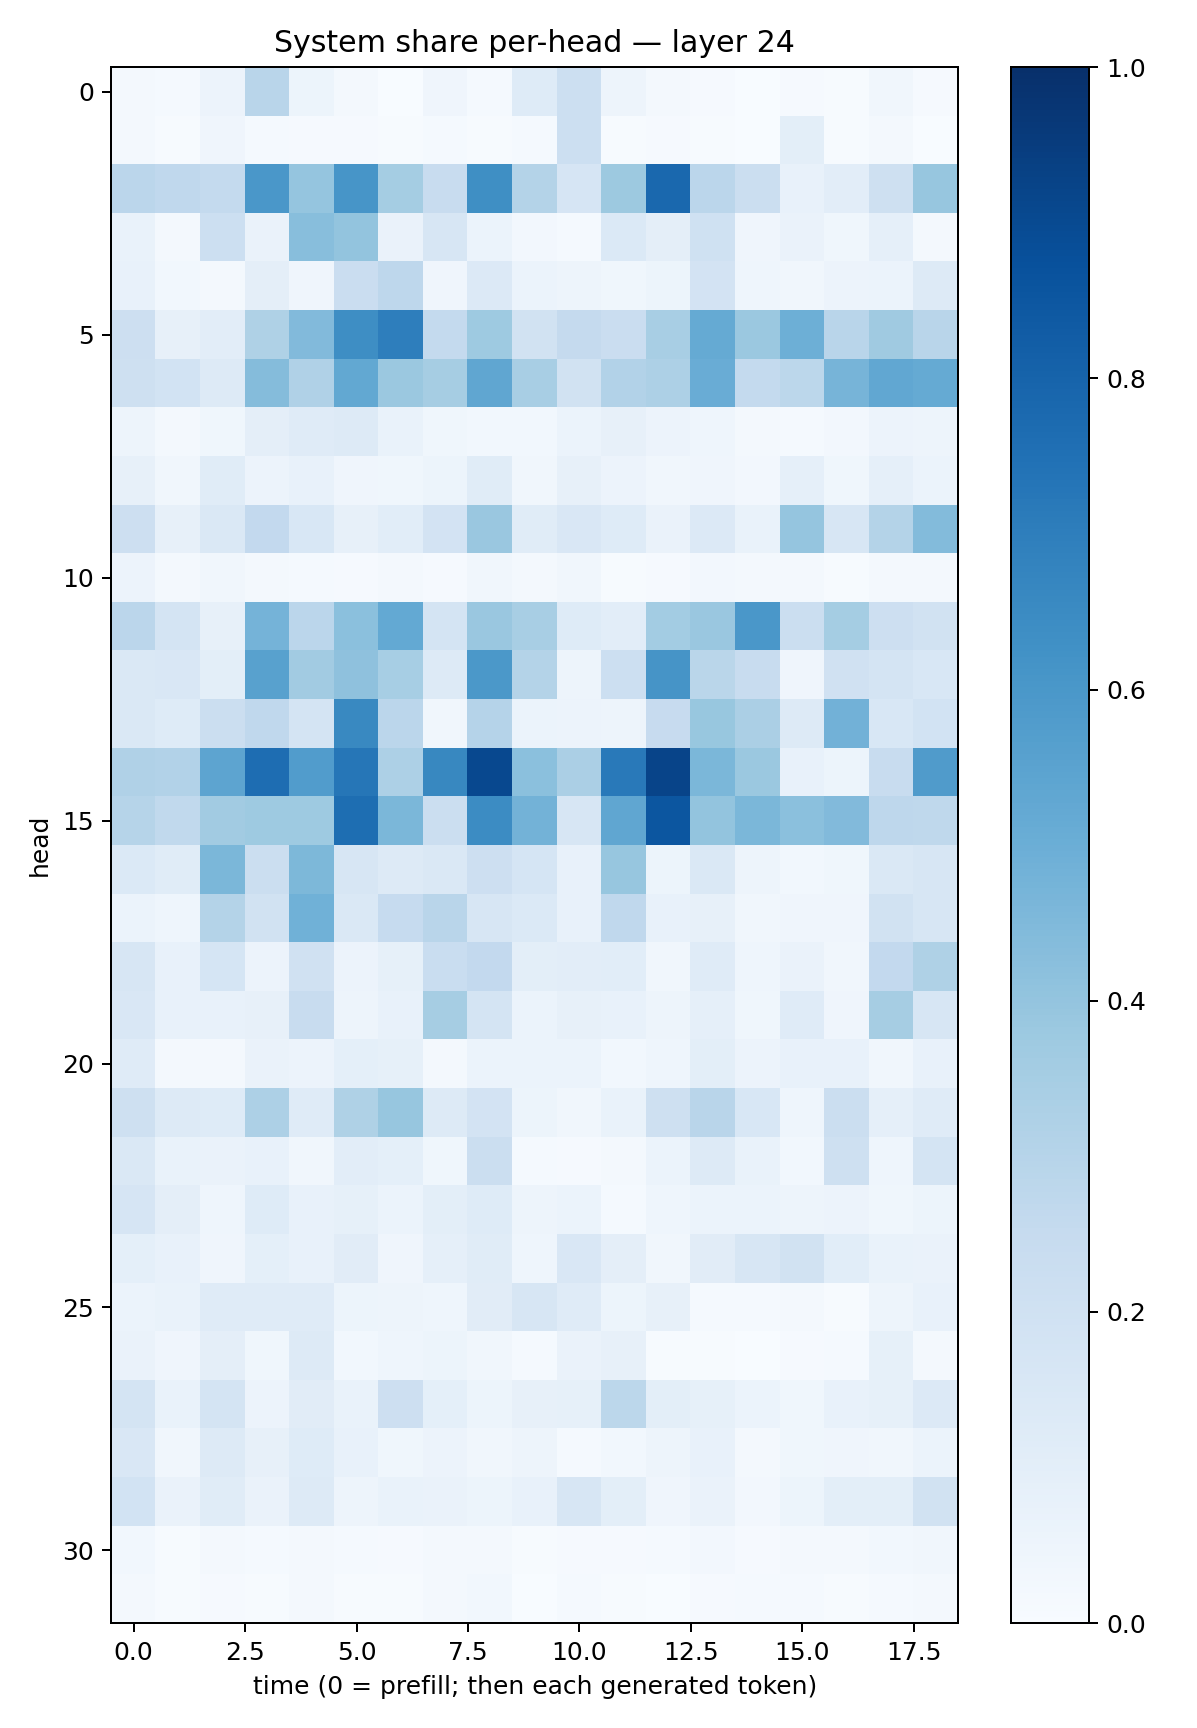

The data file committed next to this chart (first rows):
0.017440883, 0.013896684, 0.057508077, 0.29056004, 0.05125071, 0.018009232, 0.003336, 0.04082618, 0.0125982715, 0.121787705, 0.21596915, 0.047508623, 0.01928918, 0.011117569, 0.0029815426, 0.010650959, 0.005304494, 0.03276146, 0.010145369
0.02214, 0.006014, 0.0396, 0.01438, 0.008781, 0.008842, 0.00446, 0.01175, 0.004667, 0.01224, 0.2151, 0.006183, 0.01094, 0.005001, 0.003037, 0.1001, 0.00571, 0.02168, 0.0025
0.2835, 0.2663, 0.2569, 0.5977, 0.3966, 0.6089, 0.3531, 0.2389, 0.6358, 0.3065, 0.1671, 0.3755, 0.7823, 0.2818, 0.2234, 0.07521, 0.1041, 0.2044, 0.3938
0.06889, 0.02039, 0.2184, 0.06347, 0.4271, 0.3991, 0.06376, 0.1606, 0.0603, 0.02438, 0.015, 0.14, 0.0951, 0.2013, 0.04136, 0.06581, 0.0382, 0.08756, 0.02044
0.07092, 0.02969, 0.02085, 0.09553, 0.03926, 0.2283, 0.2764, 0.0416, 0.1341, 0.06133, 0.05021, 0.03621, 0.05427, 0.1812, 0.04304, 0.03146, 0.05832, 0.05864, 0.1323
0.2138, 0.07931, 0.1053, 0.3237, 0.443, 0.6374, 0.6971, 0.2546, 0.3746, 0.1891, 0.252, 0.2284, 0.3423, 0.519, 0.3826, 0.4937, 0.2896, 0.3678, 0.2905
0.207, 0.1874, 0.1265, 0.436, 0.3191, 0.5264, 0.3795, 0.3494, 0.5336, 0.343, 0.1944, 0.3091, 0.3251, 0.5066, 0.2576, 0.2793, 0.4704, 0.5278, 0.5157
0.04845, 0.01842, 0.03568, 0.09696, 0.1207, 0.1292, 0.06687, 0.03623, 0.02958, 0.02967, 0.05984, 0.0807, 0.05701, 0.04378, 0.02079, 0.01337, 0.02516, 0.05701, 0.049
0.07911, 0.03273, 0.1163, 0.05741, 0.07189, 0.04245, 0.03834, 0.05398, 0.1154, 0.0347, 0.07828, 0.05698, 0.03139, 0.03959, 0.02453, 0.08983, 0.03854, 0.08867, 0.06176
0.2116, 0.07977, 0.1466, 0.2606, 0.1558, 0.07985, 0.108, 0.1815, 0.384, 0.1135, 0.1499, 0.1227, 0.06292, 0.1339, 0.06756, 0.3964, 0.1615, 0.3084, 0.4379
0.058, 0.02073, 0.03254, 0.0206, 0.01208, 0.008646, 0.01814, 0.01077, 0.03337, 0.01594, 0.0318, 0.005218, 0.01057, 0.02372, 0.02184, 0.01816, 0.005644, 0.01629, 0.02148
0.285, 0.1769, 0.08085, 0.4747, 0.2814, 0.4204, 0.5232, 0.1786, 0.3837, 0.342, 0.1238, 0.103, 0.3579, 0.3858, 0.5978, 0.2207, 0.3522, 0.2139, 0.1926
0.146, 0.1489, 0.1013, 0.5574, 0.3609, 0.4126, 0.3469, 0.1314, 0.5967, 0.3051, 0.05043, 0.2182, 0.6117, 0.2881, 0.2349, 0.03989, 0.1957, 0.1771, 0.1544
0.1426, 0.1216, 0.2263, 0.2665, 0.1766, 0.6593, 0.2823, 0.03467, 0.3029, 0.06015, 0.05506, 0.05038, 0.2442, 0.3888, 0.3352, 0.1276, 0.4829, 0.1544, 0.1854
0.3183, 0.3092, 0.54, 0.765, 0.5764, 0.7294, 0.3249, 0.6631, 0.9043, 0.42, 0.3338, 0.7158, 0.9203, 0.4603, 0.3807, 0.07661, 0.05199, 0.2421, 0.5816
0.2991, 0.2645, 0.3619, 0.3748, 0.3748, 0.7591, 0.4579, 0.2235, 0.6468, 0.4768, 0.1578, 0.5314, 0.8517, 0.3994, 0.4607, 0.4189, 0.4432, 0.2761, 0.2728
0.1371, 0.1165, 0.4575, 0.2216, 0.4566, 0.1606, 0.132, 0.1415, 0.2137, 0.1719, 0.07353, 0.3945, 0.05383, 0.1435, 0.04884, 0.03006, 0.03875, 0.1425, 0.1593
0.05951, 0.04567, 0.3082, 0.1909, 0.4845, 0.1482, 0.2461, 0.2908, 0.1635, 0.1398, 0.07536, 0.2688, 0.07341, 0.08114, 0.03394, 0.04088, 0.04249, 0.1896, 0.1632
0.1604, 0.0749, 0.1687, 0.05792, 0.1986, 0.05706, 0.08533, 0.2337, 0.2617, 0.1008, 0.104, 0.1066, 0.03511, 0.1188, 0.04335, 0.06301, 0.03137, 0.2597, 0.3218
0.15, 0.07552, 0.07299, 0.0811, 0.236, 0.04844, 0.07617, 0.3499, 0.1739, 0.05941, 0.07966, 0.07452, 0.05025, 0.08631, 0.03533, 0.118, 0.04097, 0.35, 0.1599
0.1207, 0.02106, 0.02158, 0.06333, 0.05551, 0.09354, 0.083, 0.02053, 0.06177, 0.0589, 0.06184, 0.03033, 0.04425, 0.09843, 0.05786, 0.07173, 0.07477, 0.03184, 0.07697
0.2077, 0.1274, 0.1238, 0.3243, 0.1181, 0.3231, 0.3927, 0.1253, 0.1836, 0.05189, 0.0322, 0.06794, 0.2106, 0.2917, 0.1535, 0.04623, 0.2195, 0.08789, 0.1202
0.1468, 0.06988, 0.06405, 0.07238, 0.03195, 0.1038, 0.09362, 0.03819, 0.2189, 0.01401, 0.009442, 0.01592, 0.05943, 0.129, 0.06661, 0.02989, 0.2035, 0.04493, 0.1768
0.1673, 0.09685, 0.04564, 0.1246, 0.07199, 0.08482, 0.0601, 0.09791, 0.1226, 0.04944, 0.06144, 0.01228, 0.04596, 0.05893, 0.06144, 0.04846, 0.05507, 0.03542, 0.05134
0.09036, 0.07512, 0.04147, 0.09026, 0.07384, 0.1096, 0.0407, 0.08954, 0.1134, 0.04421, 0.1521, 0.09589, 0.03308, 0.1125, 0.1585, 0.1944, 0.108, 0.06677, 0.06587
0.06023, 0.06791, 0.1187, 0.1194, 0.121, 0.05457, 0.04883, 0.0437, 0.1124, 0.1622, 0.1206, 0.05452, 0.08111, 0.01511, 0.01245, 0.01977, 0.007541, 0.05042, 0.0768
0.06609, 0.03987, 0.09439, 0.03804, 0.1285, 0.02747, 0.04487, 0.0541, 0.03164, 0.01478, 0.06496, 0.08057, 0.004719, 0.006731, 0.002797, 0.008611, 0.01289, 0.08475, 0.01745
0.1779, 0.06739, 0.1725, 0.05791, 0.1116, 0.06949, 0.2131, 0.09287, 0.05227, 0.07833, 0.08386, 0.2808, 0.09852, 0.08228, 0.06092, 0.0382, 0.07674, 0.08359, 0.1337
0.1509, 0.03147, 0.1273, 0.079, 0.123, 0.07473, 0.03705, 0.05739, 0.03224, 0.0474, 0.01542, 0.02868, 0.04796, 0.07621, 0.01915, 0.03813, 0.03939, 0.03126, 0.05918
0.1846, 0.06449, 0.116, 0.06351, 0.1257, 0.04958, 0.06744, 0.06266, 0.05303, 0.07378, 0.1589, 0.09899, 0.03954, 0.0637, 0.02682, 0.05254, 0.09838, 0.09783, 0.1951
0.03011, 0.006615, 0.02318, 0.01557, 0.01853, 0.01271, 0.01154, 0.01713, 0.02131, 0.005068, 0.01115, 0.008986, 0.01456, 0.02525, 0.01156, 0.02336, 0.02132, 0.029, 0.03377
0.0166, 0.00697, 0.009348, 0.004801, 0.01744, 0.004992, 0.004789, 0.01916, 0.02768, 0.003669, 0.01468, 0.006211, 0.002619, 0.009141, 0.01265, 0.01371, 0.004896, 0.01276, 0.0195
